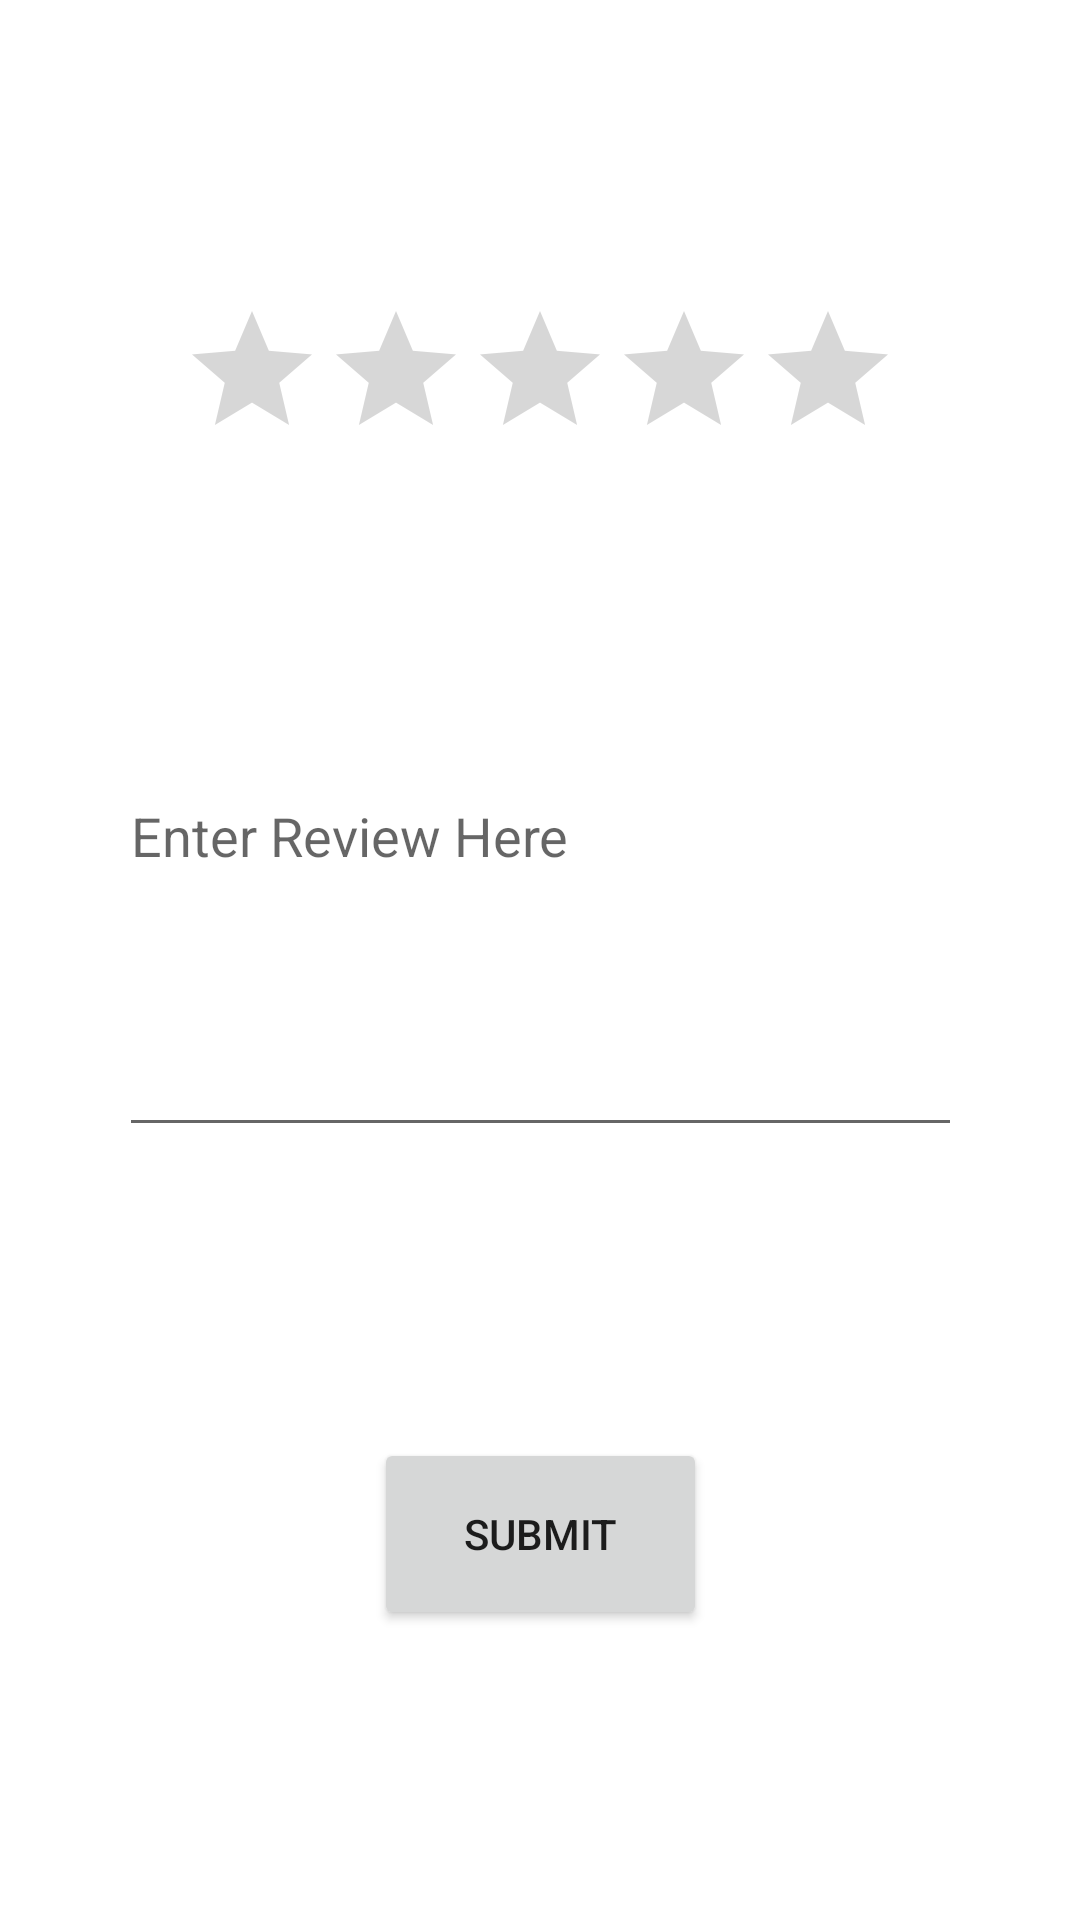

Android layout source for this screen:
<!-- AndroidManifest.xml: application theme Theme.OSUBathroomApp -->
<!-- res/layout/fragment_add_review.xml -->
<?xml version="1.0" encoding="utf-8"?>
<androidx.constraintlayout.widget.ConstraintLayout xmlns:android="http://schemas.android.com/apk/res/android"
    xmlns:app="http://schemas.android.com/apk/res-auto"
    xmlns:tools="http://schemas.android.com/tools"
    android:layout_width="match_parent"
    android:layout_height="match_parent"
    tools:context=".ui.AddReviewFragment">

    <EditText
        android:id="@+id/reviewText"
        android:layout_width="281dp"
        android:layout_height="126dp"
        android:ems="10"
        android:gravity="start|top"
        android:hint="Enter Review Here"

        android:inputType="textMultiLine"
        app:layout_constraintBottom_toBottomOf="parent"
        app:layout_constraintEnd_toEndOf="parent"
        app:layout_constraintStart_toStartOf="parent"
        app:layout_constraintTop_toTopOf="parent"
        app:layout_constraintVertical_bias="0.499" />

    <Button
        android:id="@+id/reviewBtn"
        android:layout_width="111dp"
        android:layout_height="64dp"
        android:text="Submit"
        app:layout_constraintBottom_toBottomOf="parent"
        app:layout_constraintEnd_toEndOf="parent"
        app:layout_constraintStart_toStartOf="parent"
        app:layout_constraintTop_toBottomOf="@+id/reviewText" />

    <RatingBar
        android:id="@+id/ratingBar"
        android:layout_width="wrap_content"
        android:layout_height="wrap_content"
        android:contentDescription="Rate 1-5"
        app:layout_constraintBottom_toTopOf="@+id/reviewText"
        app:layout_constraintEnd_toEndOf="parent"
        app:layout_constraintStart_toStartOf="parent"
        app:layout_constraintTop_toTopOf="parent" />
</androidx.constraintlayout.widget.ConstraintLayout>
<!-- resources referenced by this layout -->
<resources>
  <style name="Theme.OSUBathroomApp" parent="Theme.MaterialComponents.DayNight.DarkActionBar">
          
          <item name="colorPrimary">@color/purple_500</item>
          <item name="colorPrimaryVariant">@color/purple_700</item>
          <item name="colorOnPrimary">@color/white</item>
          
          <item name="colorSecondary">@color/teal_200</item>
          <item name="colorSecondaryVariant">@color/teal_700</item>
          <item name="colorOnSecondary">@color/black</item>
          
          <item name="android:statusBarColor">?attr/colorPrimaryVariant</item>
          
      </style>
  <!-- not gathered from this repository: default colours our renderer supplied (Android Studio template values) -->
  <color name="purple_500">#FF6200EE</color>
  <color name="purple_700">#FF3700B3</color>
  <color name="teal_200">#FF03DAC5</color>
  <color name="teal_700">#FF018786</color>
  <color name="black">#FF000000</color>
  <color name="white">#FFFFFFFF</color>
</resources>
